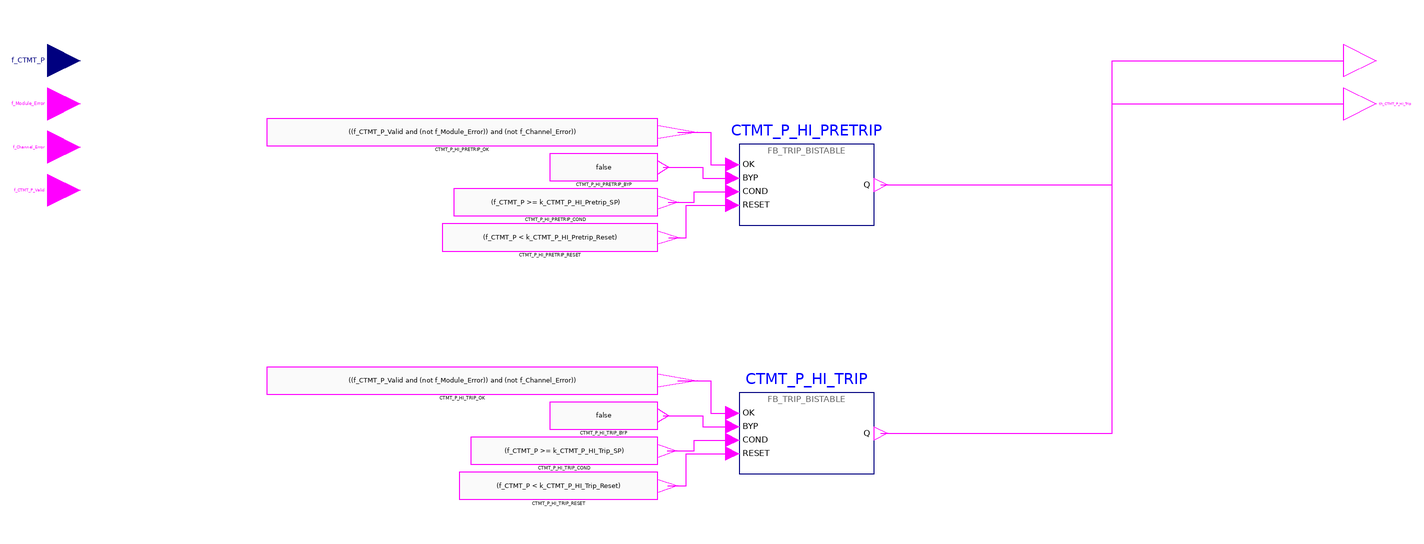

The component connection diagram of the Modelica model below, drawn from its own Placement and Line annotations.

model g_CTMT_P_HI "BP FOD group 15 g_CTMT_P_HI: High Containment Pressure trip"
      import RPS.Constants.*;
      RPS.Interfaces.RealInput f_CTMT_P "Containment pressure." annotation(Placement(transformation(extent={{-6,-6},{6,6}}), iconTransformation(extent={{-120,20},{-100,40}})));
      RPS.Interfaces.BooleanInput f_Module_Error "Processor module self-diagnostic error." annotation(Placement(transformation(extent={{-6,-22},{6,-10}}), iconTransformation(extent={{-120,0},{-100,20}})));
      RPS.Interfaces.BooleanInput f_Channel_Error "Channel-level error (e.g. input module or power supply fault)." annotation(Placement(transformation(extent={{-6,-38},{6,-26}}), iconTransformation(extent={{-120,-20},{-100,0}})));
      RPS.Interfaces.BooleanInput f_CTMT_P_Valid "Validity of f_CTMT_P." annotation(Placement(transformation(extent={{-6,-54},{6,-42}}), iconTransformation(extent={{-120,-40},{-100,-20}})));
      RPS.Interfaces.BooleanOutput th_CTMT_P_HI_Pretrip "High Containment Pressure pre-trip alarm (0 = PRETRIP)." annotation(Placement(transformation(extent={{474,-6},{486,6}}), iconTransformation(extent={{100,0},{120,20}})));
      RPS.Interfaces.BooleanOutput th_CTMT_P_HI_Trip "High Containment Pressure channel trip (0 = TRIP)." annotation(Placement(transformation(extent={{474,-22},{486,-10}}), iconTransformation(extent={{100,-20},{120,0}})));
      RPS.Blocks.FB_TRIP_BISTABLE CTMT_P_HI_PRETRIP(DELAY = k_CTMT_P_HI_Pretrip_Delay_Scans) "implements th_CTMT_P_HI_Pretrip" annotation(Placement(transformation(extent={{250,-61},{300,-31}})));
      RPS.Blocks.FB_TRIP_BISTABLE CTMT_P_HI_TRIP(DELAY = k_CTMT_P_HI_Trip_Delay_Scans) "implements th_CTMT_P_HI_Trip" annotation(Placement(transformation(extent={{250,-153},{300,-123}})));
      RPS.Blocks.BooleanExpression CTMT_P_HI_PRETRIP_OK(y = ((f_CTMT_P_Valid and (not f_Module_Error)) and (not f_Channel_Error))) annotation(Placement(transformation(extent={{75.1,-31.5},{220,-21.5}})));
      RPS.Blocks.BooleanExpression CTMT_P_HI_PRETRIP_BYP(y = false) annotation(Placement(transformation(extent={{180,-44.5},{220,-34.5}})));
      RPS.Blocks.BooleanExpression CTMT_P_HI_PRETRIP_COND(y = (f_CTMT_P >= k_CTMT_P_HI_Pretrip_SP)) annotation(Placement(transformation(extent={{144.4,-57.5},{220,-47.5}})));
      RPS.Blocks.BooleanExpression CTMT_P_HI_PRETRIP_RESET(y = (f_CTMT_P < k_CTMT_P_HI_Pretrip_Reset)) annotation(Placement(transformation(extent={{140.2,-70.5},{220,-60.5}})));
      RPS.Blocks.BooleanExpression CTMT_P_HI_TRIP_OK(y = ((f_CTMT_P_Valid and (not f_Module_Error)) and (not f_Channel_Error))) annotation(Placement(transformation(extent={{75.1,-123.5},{220,-113.5}})));
      RPS.Blocks.BooleanExpression CTMT_P_HI_TRIP_BYP(y = false) annotation(Placement(transformation(extent={{180,-136.5},{220,-126.5}})));
      RPS.Blocks.BooleanExpression CTMT_P_HI_TRIP_COND(y = (f_CTMT_P >= k_CTMT_P_HI_Trip_SP)) annotation(Placement(transformation(extent={{150.7,-149.5},{220,-139.5}})));
      RPS.Blocks.BooleanExpression CTMT_P_HI_TRIP_RESET(y = (f_CTMT_P < k_CTMT_P_HI_Trip_Reset)) annotation(Placement(transformation(extent={{146.5,-162.5},{220,-152.5}})));
    equation
      connect(CTMT_P_HI_PRETRIP_OK.y, CTMT_P_HI_PRETRIP.OK) annotation(Line(points={{227.25,-26.5},{239.5,-26.5},{239.5,-38.5},{247.5,-38.5}}, color={255,0,255}));
      connect(CTMT_P_HI_PRETRIP_BYP.y, CTMT_P_HI_PRETRIP.BYP) annotation(Line(points={{222,-39.5},{236.5,-39.5},{236.5,-43.5},{247.5,-43.5}}, color={255,0,255}));
      connect(CTMT_P_HI_PRETRIP_COND.y, CTMT_P_HI_PRETRIP.COND) annotation(Line(points={{223.78,-52.5},{233.5,-52.5},{233.5,-48.5},{247.5,-48.5}}, color={255,0,255}));
      connect(CTMT_P_HI_PRETRIP_RESET.y, CTMT_P_HI_PRETRIP.RESET) annotation(Line(points={{223.99,-65.5},{230.5,-65.5},{230.5,-53.5},{247.5,-53.5}}, color={255,0,255}));
      connect(CTMT_P_HI_TRIP_OK.y, CTMT_P_HI_TRIP.OK) annotation(Line(points={{227.25,-118.5},{239.5,-118.5},{239.5,-130.5},{247.5,-130.5}}, color={255,0,255}));
      connect(CTMT_P_HI_TRIP_BYP.y, CTMT_P_HI_TRIP.BYP) annotation(Line(points={{222,-131.5},{236.5,-131.5},{236.5,-135.5},{247.5,-135.5}}, color={255,0,255}));
      connect(CTMT_P_HI_TRIP_COND.y, CTMT_P_HI_TRIP.COND) annotation(Line(points={{223.46,-144.5},{233.5,-144.5},{233.5,-140.5},{247.5,-140.5}}, color={255,0,255}));
      connect(CTMT_P_HI_TRIP_RESET.y, CTMT_P_HI_TRIP.RESET) annotation(Line(points={{223.68,-157.5},{230.5,-157.5},{230.5,-145.5},{247.5,-145.5}}, color={255,0,255}));
      connect(CTMT_P_HI_PRETRIP.Q, th_CTMT_P_HI_Pretrip) annotation(Line(points={{302.5,-46},{388.25,-46},{388.25,0},{474,0}}, color={255,0,255}));
      connect(CTMT_P_HI_TRIP.Q, th_CTMT_P_HI_Trip) annotation(Line(points={{302.5,-138},{388.25,-138},{388.25,-16},{474,-16}}, color={255,0,255}));
      annotation(Icon(coordinateSystem(preserveAspectRatio=false, extent={{-100,-60},{100,60}}), graphics={Rectangle(extent={{-100,60},{100,-60}}, lineColor={95,95,95}, fillColor={245,248,252}, fillPattern=FillPattern.Solid), Text(extent={{-160,94},{160,66}}, textString="%name", textColor={0,0,255}), Text(extent={{-96,58},{96,42}}, textString="15 High Containment Pressure trip", textColor={95,95,95}), Text(extent={{-96,38},{-2,22}}, textString="f_CTMT_P", horizontalAlignment=TextAlignment.Left, textColor={0,0,0}), Text(extent={{-96,18},{-2,2}}, textString="f_Module_Error", horizontalAlignment=TextAlignment.Left, textColor={0,0,0}), Text(extent={{-96,-2},{-2,-18}}, textString="f_Channel_Error", horizontalAlignment=TextAlignment.Left, textColor={0,0,0}), Text(extent={{-96,-22},{-2,-38}}, textString="f_CTMT_P_Valid", horizontalAlignment=TextAlignment.Left, textColor={0,0,0}), Text(extent={{2,18},{96,2}}, textString="th_CTMT_P_HI_Pretrip", horizontalAlignment=TextAlignment.Right, textColor={0,0,0}), Text(extent={{2,-2},{96,-18}}, textString="th_CTMT_P_HI_Trip", horizontalAlignment=TextAlignment.Right, textColor={0,0,0})}), Diagram(coordinateSystem(preserveAspectRatio=false, extent={{-110,-202.5},{590,46}})), Documentation(info="<html><p>High Containment Pressure trip (fixed set-point trip, NuSCR logic type Fixed_Setpoint_Rising_Trip).</p></html>"));
    end g_CTMT_P_HI;